Dataset: transfer_learning_mobilenet_test (GitHub, jordilinarespellicer/transfer_learning_mobilenet_test). Classes: ratoli, teclat.

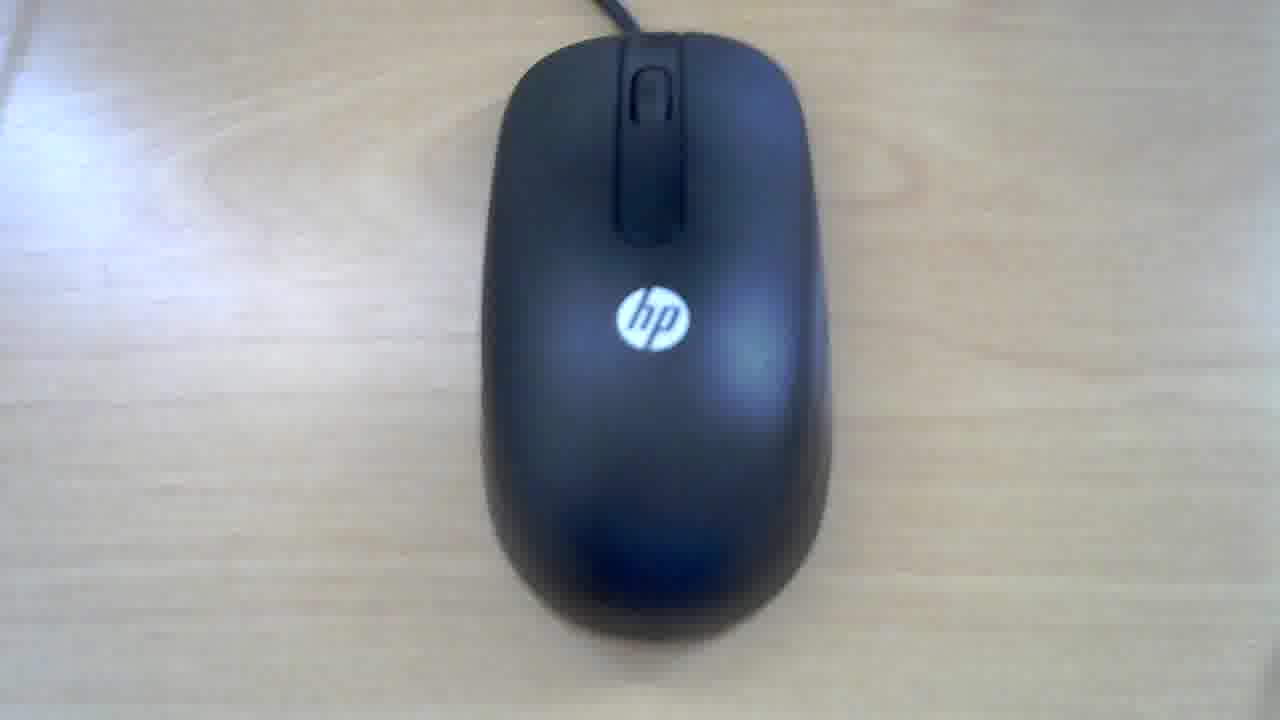
Label: ratoli

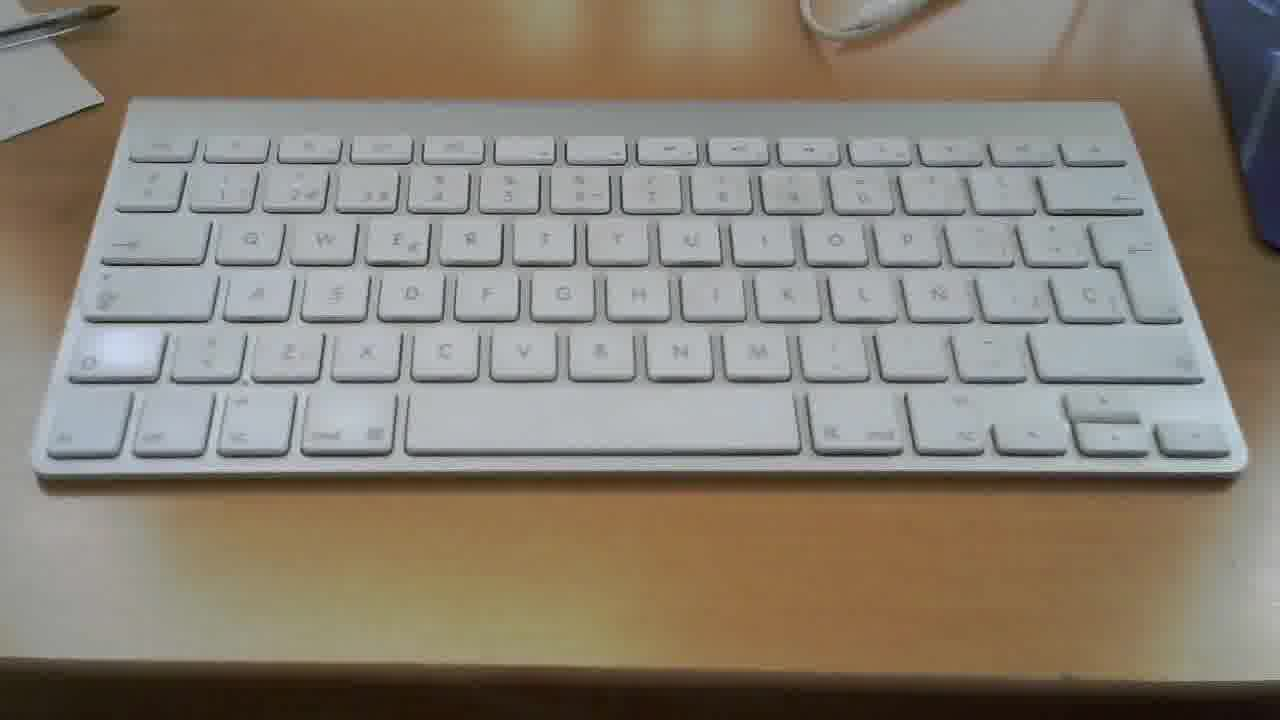
Label: teclat

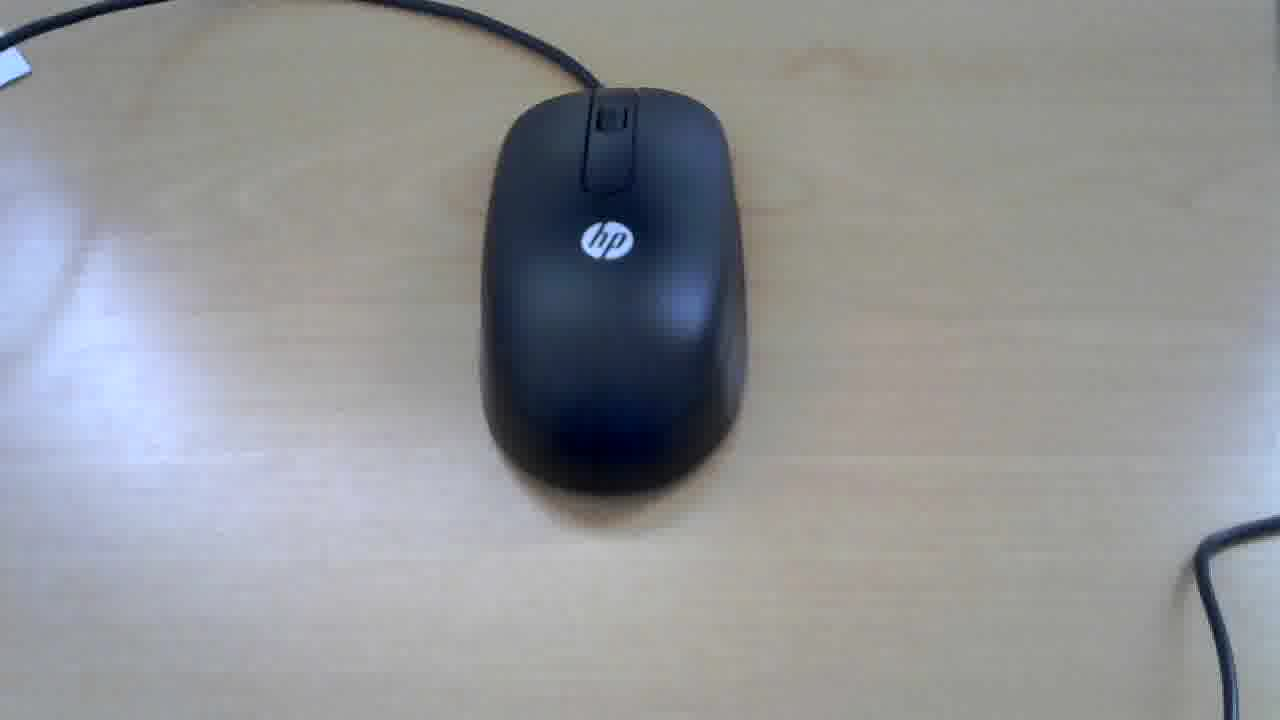
Label: ratoli

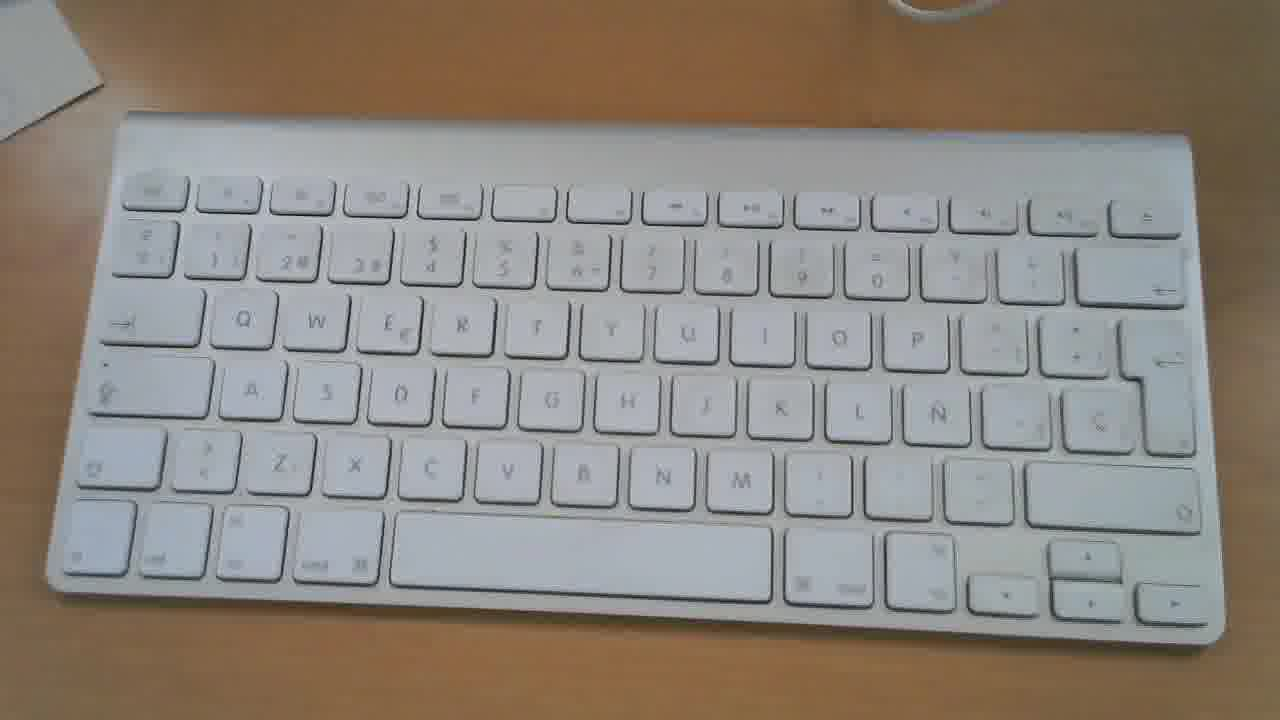
Label: teclat
